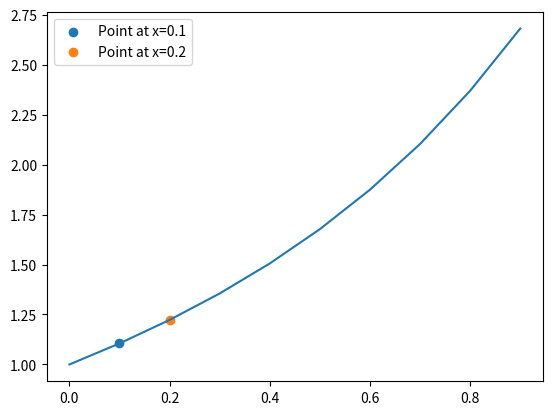

Python code for this plot:
import numpy as np
import matplotlib.pyplot as plt

# Third apporximation
def Y3(x):
    return (
        1
        + (x)
        + pow(x, 2) / 2
        + pow(x, 3) / 3
        + pow(x, 4) / 8
        + pow(x, 5) / 15
        + pow(x, 6) / 48
    )

def picard_method(f, x0, h=0.1, n=10, iterations=3):
    x_values = np.arange(x0, x0 + n * h, h)
    y_values = np.array([f(i) for i in x_values])

    return x_values, y_values

x_values, y_values = picard_method(f=Y3, x0=0, h=0.1)

plt.plot(x_values, y_values)
plt.scatter(x_values[1], y_values[1], label=f'Point at x={x_values[1]:.1f}')
plt.scatter(x_values[2], y_values[2], label=f'Point at x={x_values[2]:.1f}')
plt.legend()
plt.show()
